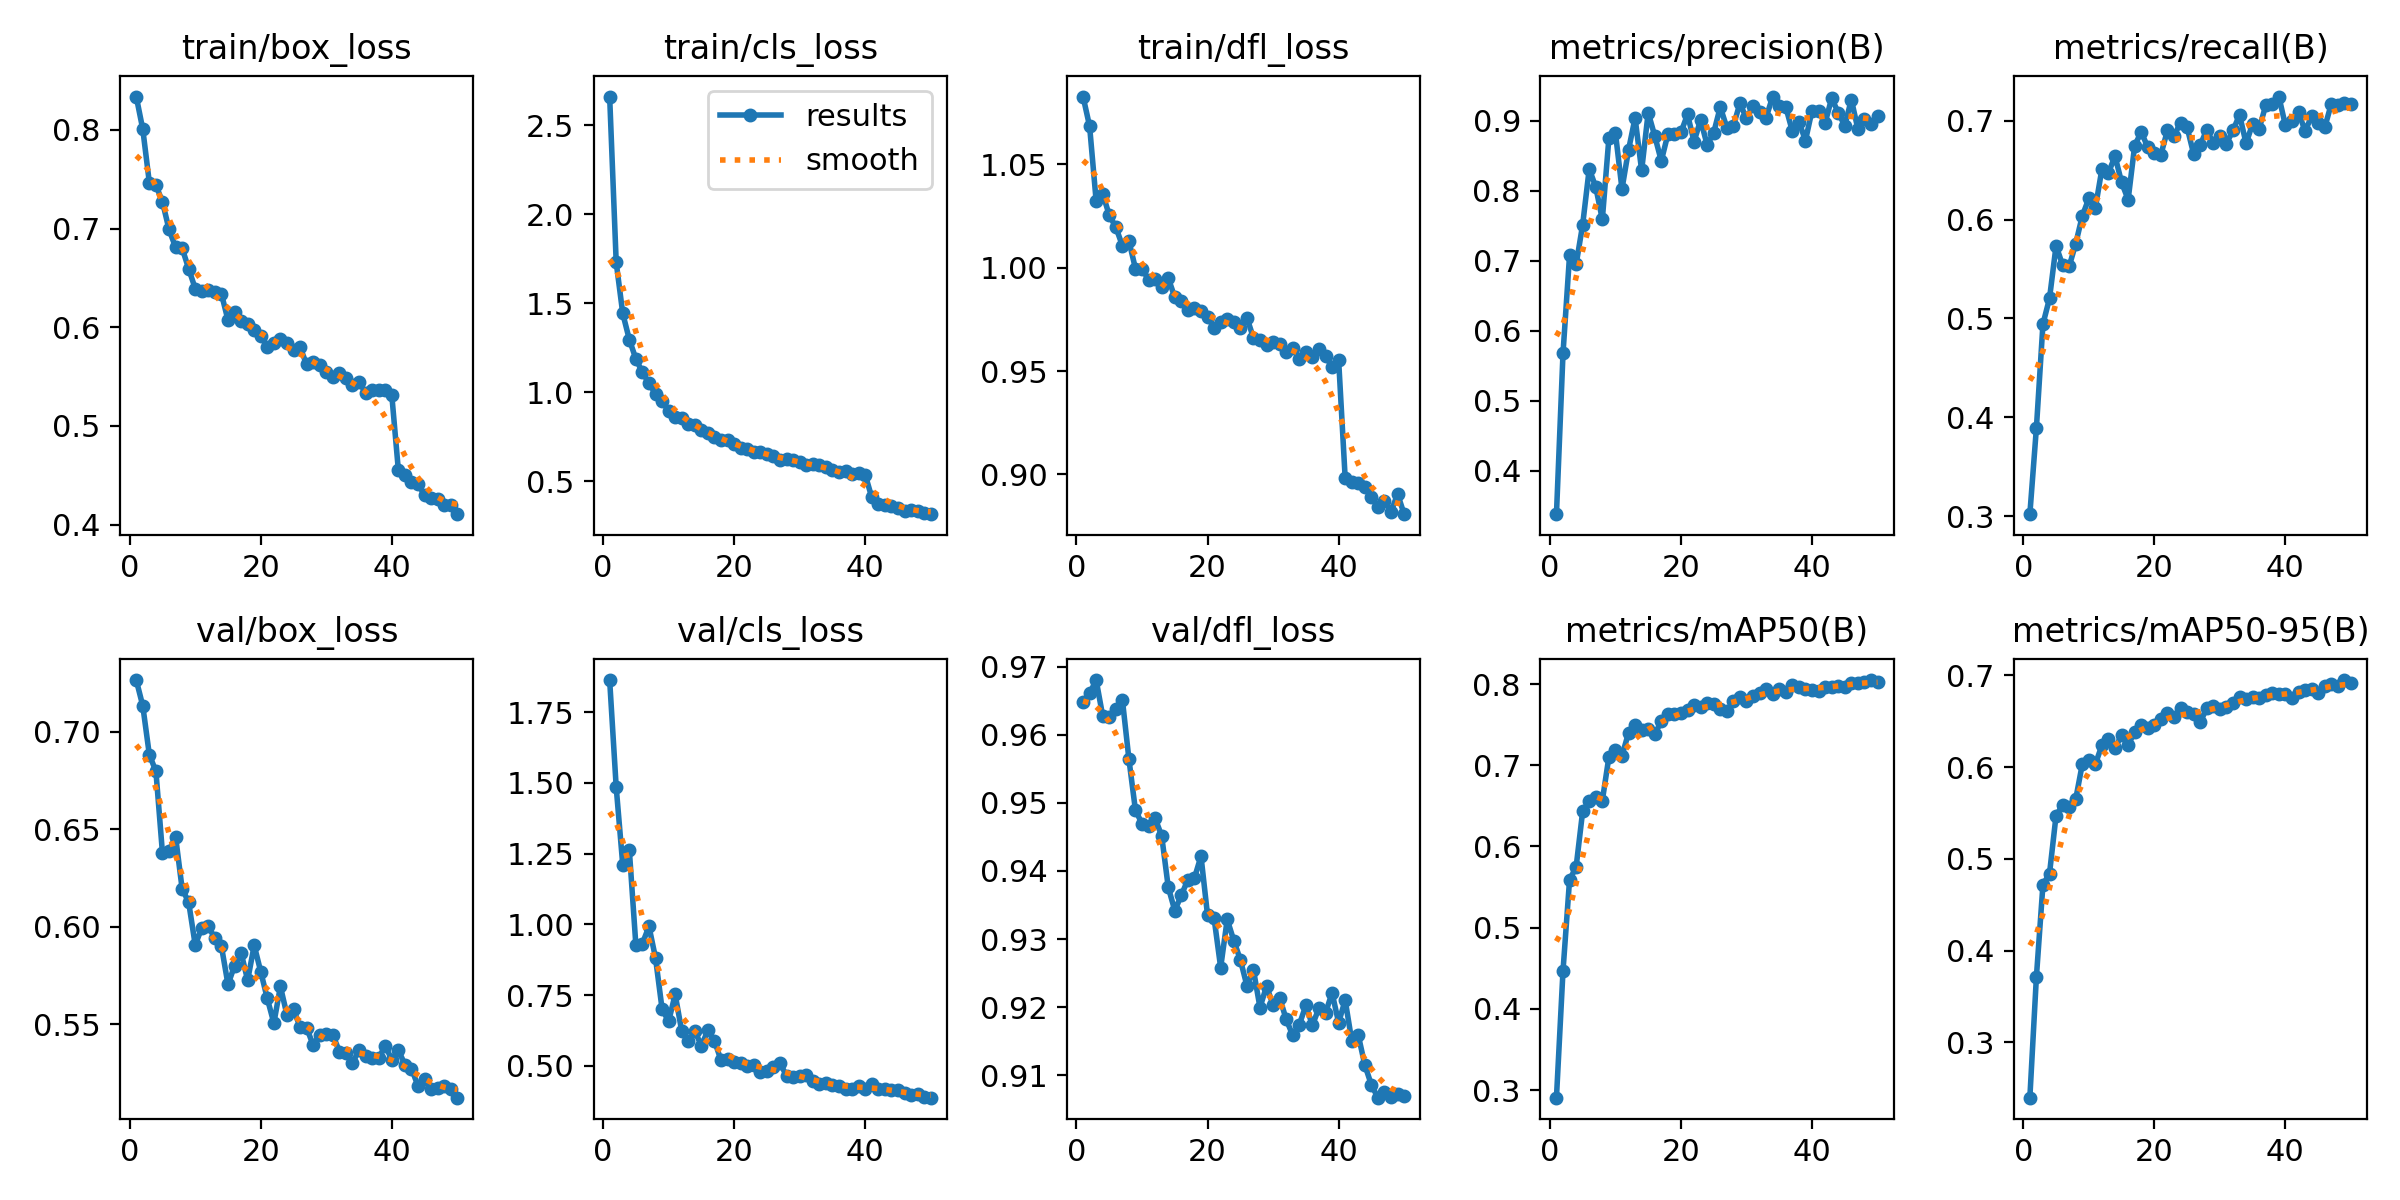

Source data for this figure (header and first rows):
epoch, time, train/box_loss, train/cls_loss, train/dfl_loss, metrics/precision(B), metrics/recall(B), metrics/mAP50(B), metrics/mAP50-95(B), val/box_loss, val/cls_loss, val/dfl_loss, lr/pg0, lr/pg1, lr/pg2
1, 146.3, 0.8339, 2.662, 1.083, 0.3378, 0.3019, 0.2907, 0.2397, 0.7267, 1.864, 0.9648, 0.0003016, 0.0003016, 0.0003016
2, 287.5, 0.8006, 1.73, 1.068, 0.5675, 0.3893, 0.4468, 0.3714, 0.7134, 1.485, 0.9661, 0.0005926, 0.0005926, 0.0005926
3, 427.9, 0.7465, 1.443, 1.032, 0.7076, 0.4944, 0.5589, 0.4719, 0.6883, 1.21, 0.968, 0.0008716, 0.0008716, 0.0008716
4, 567.1, 0.744, 1.296, 1.036, 0.6946, 0.5203, 0.5747, 0.4839, 0.6799, 1.264, 0.9627, 0.000855, 0.000855, 0.000855
5, 706.6, 0.7272, 1.187, 1.025, 0.7513, 0.5735, 0.6432, 0.5473, 0.6378, 0.927, 0.9626, 0.000837, 0.000837, 0.000837
6, 848.3, 0.6992, 1.111, 1.02, 0.8311, 0.5541, 0.6559, 0.5585, 0.639, 0.9321, 0.9638, 0.000819, 0.000819, 0.000819
7, 989.2, 0.6812, 1.051, 1.011, 0.8053, 0.5527, 0.6608, 0.5563, 0.6463, 0.9925, 0.9652, 0.000801, 0.000801, 0.000801
8, 1127, 0.6802, 0.9901, 1.013, 0.7589, 0.5757, 0.6564, 0.5652, 0.6196, 0.8811, 0.9564, 0.000783, 0.000783, 0.000783
9, 1266, 0.6594, 0.951, 0.9995, 0.8748, 0.6037, 0.71, 0.6031, 0.6125, 0.7009, 0.9489, 0.000765, 0.000765, 0.000765
10, 1407, 0.6392, 0.8944, 0.9994, 0.8828, 0.6214, 0.7194, 0.6079, 0.5907, 0.657, 0.947, 0.000747, 0.000747, 0.000747
11, 1624, 0.6372, 0.8611, 0.9942, 0.8024, 0.6121, 0.7119, 0.6034, 0.5995, 0.7523, 0.9466, 0.000729, 0.000729, 0.000729
12, 1781, 0.6378, 0.8566, 0.9943, 0.8583, 0.6513, 0.7397, 0.6239, 0.6002, 0.6221, 0.9477, 0.000711, 0.000711, 0.000711
13, 1922, 0.6357, 0.8217, 0.9905, 0.904, 0.6476, 0.7492, 0.6309, 0.594, 0.5885, 0.9452, 0.000693, 0.000693, 0.000693
14, 2061, 0.6339, 0.8143, 0.995, 0.8289, 0.6642, 0.7434, 0.6205, 0.59, 0.6218, 0.9376, 0.000675, 0.000675, 0.000675
15, 2202, 0.6072, 0.7849, 0.9857, 0.9115, 0.6378, 0.7445, 0.6351, 0.5704, 0.5715, 0.9342, 0.000657, 0.000657, 0.000657
16, 2394, 0.6153, 0.7681, 0.9839, 0.8783, 0.6202, 0.7379, 0.6243, 0.58, 0.625, 0.9365, 0.000639, 0.000639, 0.000639
17, 2534, 0.6066, 0.7503, 0.9794, 0.8425, 0.6751, 0.7546, 0.6384, 0.5867, 0.5877, 0.9387, 0.000621, 0.000621, 0.000621
18, 2672, 0.6032, 0.7305, 0.9803, 0.8805, 0.6888, 0.7633, 0.6461, 0.5726, 0.5192, 0.939, 0.000603, 0.000603, 0.000603
19, 2811, 0.5977, 0.7289, 0.9792, 0.8815, 0.6732, 0.7629, 0.6432, 0.5905, 0.5226, 0.9422, 0.000585, 0.000585, 0.000585
20, 2951, 0.5915, 0.7078, 0.9763, 0.8835, 0.6671, 0.7646, 0.6455, 0.5769, 0.5117, 0.9335, 0.000567, 0.000567, 0.000567
21, 3090, 0.58, 0.6861, 0.9708, 0.9089, 0.6659, 0.7685, 0.6527, 0.5632, 0.5084, 0.933, 0.000549, 0.000549, 0.000549
22, 3230, 0.584, 0.6821, 0.9736, 0.8702, 0.6904, 0.7737, 0.6594, 0.5505, 0.5005, 0.9258, 0.000531, 0.000531, 0.000531
23, 3373, 0.5877, 0.6609, 0.9751, 0.9011, 0.6851, 0.7717, 0.6552, 0.5694, 0.5044, 0.9329, 0.000513, 0.000513, 0.000513
24, 3517, 0.584, 0.6631, 0.9735, 0.8652, 0.6979, 0.7769, 0.6643, 0.5547, 0.4787, 0.9298, 0.000495, 0.000495, 0.000495
25, 3664, 0.5774, 0.6504, 0.9706, 0.883, 0.6935, 0.7755, 0.6598, 0.5577, 0.4826, 0.927, 0.000477, 0.000477, 0.000477
26, 3810, 0.5798, 0.6434, 0.9758, 0.9195, 0.6663, 0.7699, 0.6576, 0.5485, 0.4966, 0.9232, 0.000459, 0.000459, 0.000459
27, 3956, 0.5623, 0.6203, 0.966, 0.8902, 0.6756, 0.7663, 0.6489, 0.5482, 0.5082, 0.9255, 0.000441, 0.000441, 0.000441
28, 4108, 0.565, 0.6219, 0.9651, 0.8928, 0.6909, 0.7789, 0.6645, 0.5392, 0.4648, 0.92, 0.000423, 0.000423, 0.000423
29, 4258, 0.5622, 0.6209, 0.9626, 0.9249, 0.6772, 0.7837, 0.6666, 0.5446, 0.4586, 0.9231, 0.0004051, 0.0004051, 0.0004051
30, 4409, 0.5544, 0.6066, 0.9641, 0.9032, 0.6846, 0.7788, 0.6629, 0.5447, 0.4638, 0.9203, 0.0003871, 0.0003871, 0.0003871
31, 4561, 0.5499, 0.5917, 0.9629, 0.9214, 0.6771, 0.785, 0.6651, 0.5445, 0.4677, 0.9214, 0.0003691, 0.0003691, 0.0003691
32, 4713, 0.5536, 0.5944, 0.9591, 0.9123, 0.6904, 0.789, 0.6701, 0.536, 0.4476, 0.9182, 0.0003511, 0.0003511, 0.0003511
33, 4866, 0.5482, 0.5927, 0.9611, 0.9046, 0.7061, 0.7936, 0.6761, 0.5351, 0.4367, 0.9159, 0.0003331, 0.0003331, 0.0003331
34, 5018, 0.5413, 0.5767, 0.9558, 0.9345, 0.6772, 0.788, 0.6745, 0.53, 0.4386, 0.9174, 0.0003151, 0.0003151, 0.0003151
35, 5169, 0.545, 0.5612, 0.9594, 0.921, 0.6972, 0.794, 0.6769, 0.5368, 0.4306, 0.9203, 0.0002971, 0.0002971, 0.0002971
36, 5322, 0.5332, 0.553, 0.9568, 0.9194, 0.6922, 0.7905, 0.6757, 0.5339, 0.4279, 0.9174, 0.0002791, 0.0002791, 0.0002791
37, 5474, 0.5364, 0.5541, 0.9608, 0.885, 0.7158, 0.7986, 0.6781, 0.5324, 0.4188, 0.9199, 0.0002611, 0.0002611, 0.0002611
38, 5629, 0.5361, 0.5422, 0.9575, 0.8987, 0.717, 0.7962, 0.6805, 0.5325, 0.4187, 0.9191, 0.0002431, 0.0002431, 0.0002431
39, 5781, 0.5359, 0.5434, 0.9517, 0.8717, 0.7246, 0.7939, 0.6792, 0.539, 0.4275, 0.9221, 0.0002251, 0.0002251, 0.0002251
40, 5933, 0.531, 0.5361, 0.9555, 0.9145, 0.6954, 0.7927, 0.6802, 0.5316, 0.419, 0.9177, 0.0002071, 0.0002071, 0.0002071
41, 6082, 0.455, 0.4083, 0.8982, 0.914, 0.6994, 0.7918, 0.6753, 0.5367, 0.4367, 0.921, 0.0001891, 0.0001891, 0.0001891
42, 6231, 0.4498, 0.3697, 0.8963, 0.8968, 0.7087, 0.7968, 0.6821, 0.5293, 0.4196, 0.9151, 0.0001711, 0.0001711, 0.0001711
43, 6378, 0.4428, 0.3644, 0.8959, 0.9322, 0.6898, 0.796, 0.6837, 0.5272, 0.4171, 0.9159, 0.0001531, 0.0001531, 0.0001531
44, 6528, 0.4412, 0.3598, 0.8939, 0.9115, 0.7045, 0.7976, 0.6849, 0.5183, 0.415, 0.9115, 0.0001351, 0.0001351, 0.0001351
45, 6677, 0.4297, 0.3477, 0.8892, 0.8928, 0.6981, 0.7967, 0.6805, 0.5218, 0.4142, 0.9086, 0.0001171, 0.0001171, 0.0001171
46, 6827, 0.427, 0.3344, 0.8844, 0.9302, 0.6933, 0.8007, 0.6883, 0.5168, 0.4053, 0.9067, 9.9081e-05, 9.9081e-05, 9.9081e-05
47, 6978, 0.4264, 0.3379, 0.8874, 0.8881, 0.7172, 0.8014, 0.6904, 0.517, 0.3978, 0.9075, 8.10828e-05, 8.10828e-05, 8.10828e-05
48, 7126, 0.4196, 0.3311, 0.882, 0.9024, 0.7163, 0.803, 0.6881, 0.5184, 0.3992, 0.9068, 6.30846e-05, 6.30846e-05, 6.30846e-05
49, 7270, 0.4194, 0.3205, 0.8905, 0.8949, 0.7181, 0.8049, 0.6949, 0.5168, 0.39, 0.9073, 4.50864e-05, 4.50864e-05, 4.50864e-05
50, 7414, 0.4106, 0.3142, 0.8808, 0.9061, 0.7168, 0.8021, 0.6915, 0.5123, 0.3872, 0.907, 2.70882e-05, 2.70882e-05, 2.70882e-05
